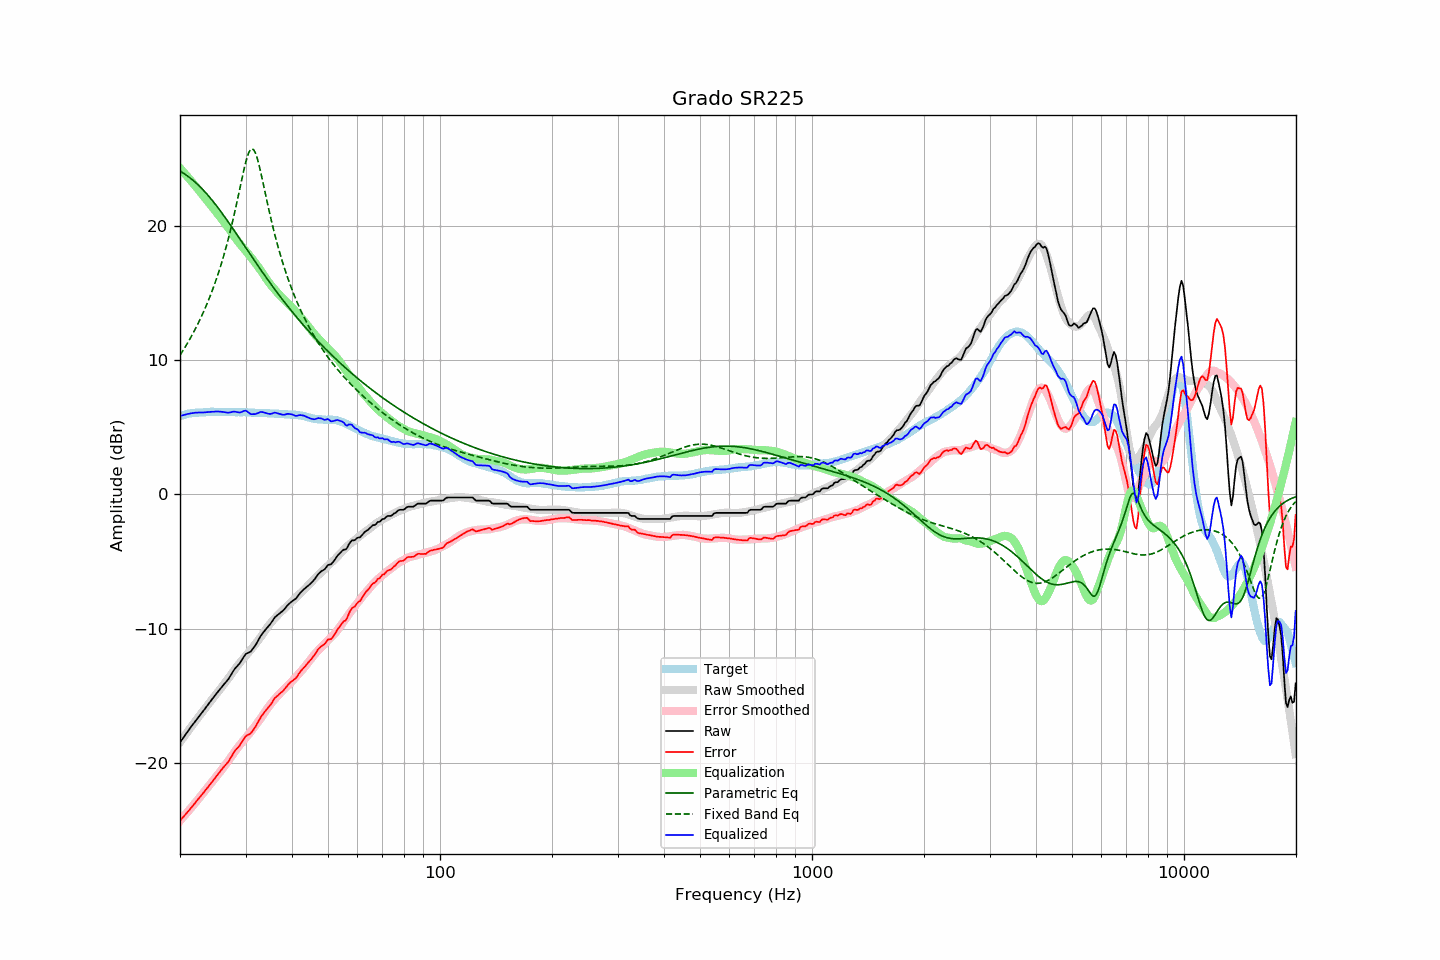

The table this chart was drawn from, first rows:
frequency, raw, error, smoothed, error_smoothed, equalization, parametric_eq, fixed_band_eq, equalized_raw, equalized_smoothed, target
20.00, -18.46, -24.28, -18.44, -24.29, 24.29, 24.06, 10.35, 5.83, 5.85, 5.83
20.20, -18.29, -24.15, -18.28, -24.15, 24.15, 23.99, 10.54, 5.87, 5.88, 5.87
20.40, -18.11, -24.01, -18.11, -24.01, 24.01, 23.91, 10.73, 5.90, 5.90, 5.90
20.61, -17.95, -23.87, -17.95, -23.87, 23.87, 23.83, 10.92, 5.93, 5.93, 5.92
20.81, -17.77, -23.74, -17.78, -23.74, 23.74, 23.75, 11.12, 5.96, 5.95, 5.97
21.02, -17.61, -23.61, -17.62, -23.59, 23.59, 23.66, 11.32, 5.99, 5.98, 6.01
21.23, -17.45, -23.46, -17.45, -23.45, 23.45, 23.57, 11.53, 6.01, 6.00, 6.02
21.44, -17.27, -23.31, -17.29, -23.31, 23.31, 23.48, 11.74, 6.04, 6.02, 6.04
21.66, -17.12, -23.17, -17.13, -23.17, 23.17, 23.38, 11.96, 6.05, 6.04, 6.05
21.87, -16.95, -23.02, -16.97, -23.02, 23.02, 23.28, 12.19, 6.07, 6.05, 6.07
22.09, -16.79, -22.87, -16.81, -22.88, 22.88, 23.17, 12.42, 6.08, 6.07, 6.08
22.31, -16.64, -22.72, -16.65, -22.73, 22.73, 23.06, 12.66, 6.09, 6.08, 6.08
22.54, -16.50, -22.58, -16.49, -22.59, 22.59, 22.95, 12.90, 6.09, 6.09, 6.09
22.76, -16.34, -22.44, -16.34, -22.44, 22.44, 22.83, 13.15, 6.09, 6.10, 6.10
22.99, -16.20, -22.29, -16.18, -22.29, 22.29, 22.71, 13.41, 6.09, 6.11, 6.10
23.22, -16.04, -22.14, -16.02, -22.14, 22.14, 22.58, 13.68, 6.10, 6.12, 6.11
23.45, -15.88, -21.99, -15.87, -21.99, 21.99, 22.45, 13.95, 6.11, 6.12, 6.12
23.69, -15.72, -21.84, -15.71, -21.84, 21.84, 22.31, 14.24, 6.12, 6.13, 6.13
23.92, -15.55, -21.69, -15.55, -21.69, 21.69, 22.17, 14.53, 6.13, 6.13, 6.14
24.16, -15.39, -21.54, -15.40, -21.53, 21.53, 22.03, 14.83, 6.14, 6.13, 6.15
24.40, -15.23, -21.39, -15.24, -21.38, 21.38, 21.89, 15.15, 6.15, 6.14, 6.16
24.65, -15.09, -21.23, -15.09, -21.24, 21.24, 21.74, 15.47, 6.15, 6.14, 6.15
24.89, -14.92, -21.07, -14.95, -21.09, 21.09, 21.59, 15.80, 6.16, 6.14, 6.15
25.14, -14.77, -20.92, -14.80, -20.94, 20.94, 21.43, 16.15, 6.17, 6.14, 6.15
25.39, -14.62, -20.77, -14.64, -20.79, 20.79, 21.27, 16.51, 6.16, 6.15, 6.15
25.65, -14.48, -20.62, -14.49, -20.63, 20.63, 21.11, 16.88, 6.16, 6.15, 6.15
25.91, -14.33, -20.45, -14.33, -20.47, 20.47, 20.95, 17.27, 6.14, 6.14, 6.13
26.16, -14.18, -20.32, -14.18, -20.32, 20.32, 20.78, 17.67, 6.13, 6.14, 6.14
26.43, -14.05, -20.18, -14.02, -20.16, 20.16, 20.62, 18.09, 6.11, 6.14, 6.14
26.69, -13.91, -20.04, -13.87, -20.00, 20.00, 20.45, 18.53, 6.09, 6.13, 6.14
26.96, -13.77, -19.90, -13.71, -19.84, 19.84, 20.27, 18.98, 6.07, 6.13, 6.14
27.23, -13.58, -19.71, -13.54, -19.67, 19.67, 20.10, 19.45, 6.09, 6.13, 6.14
27.50, -13.38, -19.51, -13.37, -19.50, 19.50, 19.93, 19.94, 6.12, 6.13, 6.14
27.77, -13.17, -19.30, -13.20, -19.33, 19.33, 19.75, 20.45, 6.15, 6.13, 6.13
28.05, -13.00, -19.12, -13.03, -19.16, 19.16, 19.58, 20.98, 6.16, 6.12, 6.13
28.33, -12.86, -18.96, -12.87, -18.99, 18.99, 19.40, 21.52, 6.14, 6.12, 6.11
28.62, -12.73, -18.84, -12.71, -18.83, 18.83, 19.22, 22.08, 6.10, 6.12, 6.12
28.90, -12.60, -18.71, -12.56, -18.68, 18.68, 19.05, 22.64, 6.08, 6.12, 6.12
29.19, -12.42, -18.52, -12.42, -18.53, 18.53, 18.87, 23.21, 6.11, 6.11, 6.11
29.48, -12.21, -18.33, -12.28, -18.39, 18.39, 18.69, 23.76, 6.17, 6.11, 6.12
29.78, -12.03, -18.14, -12.14, -18.24, 18.24, 18.51, 24.29, 6.22, 6.11, 6.12
30.08, -11.87, -17.98, -12.00, -18.10, 18.10, 18.33, 24.77, 6.23, 6.10, 6.12
30.38, -11.81, -17.90, -11.86, -17.96, 17.96, 18.16, 25.18, 6.15, 6.10, 6.10
30.68, -11.76, -17.85, -11.72, -17.81, 17.81, 17.98, 25.49, 6.06, 6.09, 6.10
30.99, -11.70, -17.78, -11.58, -17.66, 17.66, 17.80, 25.67, 5.97, 6.09, 6.09
31.30, -11.54, -17.62, -11.43, -17.51, 17.51, 17.62, 25.72, 5.97, 6.08, 6.09
31.61, -11.38, -17.46, -11.27, -17.35, 17.35, 17.45, 25.61, 5.98, 6.08, 6.09
31.93, -11.22, -17.28, -11.12, -17.19, 17.19, 17.27, 25.38, 5.97, 6.07, 6.07
32.24, -11.00, -17.06, -10.97, -17.04, 17.04, 17.10, 25.03, 6.03, 6.07, 6.06
32.57, -10.80, -16.85, -10.81, -16.87, 16.87, 16.93, 24.59, 6.07, 6.06, 6.06
32.89, -10.57, -16.63, -10.65, -16.70, 16.70, 16.75, 24.09, 6.13, 6.06, 6.06
33.22, -10.40, -16.45, -10.48, -16.53, 16.53, 16.58, 23.55, 6.13, 6.05, 6.06
33.55, -10.24, -16.29, -10.30, -16.35, 16.35, 16.41, 22.99, 6.10, 6.05, 6.05
33.89, -10.09, -16.13, -10.12, -16.16, 16.16, 16.24, 22.43, 6.08, 6.04, 6.05
34.23, -9.95, -15.99, -9.95, -15.98, 15.98, 16.07, 21.88, 6.04, 6.04, 6.05
34.57, -9.82, -15.85, -9.78, -15.82, 15.82, 15.91, 21.33, 6.00, 6.03, 6.04
34.92, -9.68, -15.70, -9.63, -15.66, 15.66, 15.74, 20.80, 5.98, 6.03, 6.03
35.27, -9.51, -15.53, -9.49, -15.51, 15.51, 15.58, 20.29, 6.00, 6.02, 6.03
35.62, -9.33, -15.34, -9.35, -15.37, 15.37, 15.41, 19.79, 6.04, 6.02, 6.02
35.97, -9.15, -15.15, -9.22, -15.23, 15.23, 15.25, 19.31, 6.09, 6.01, 6.01
... 635 more rows
